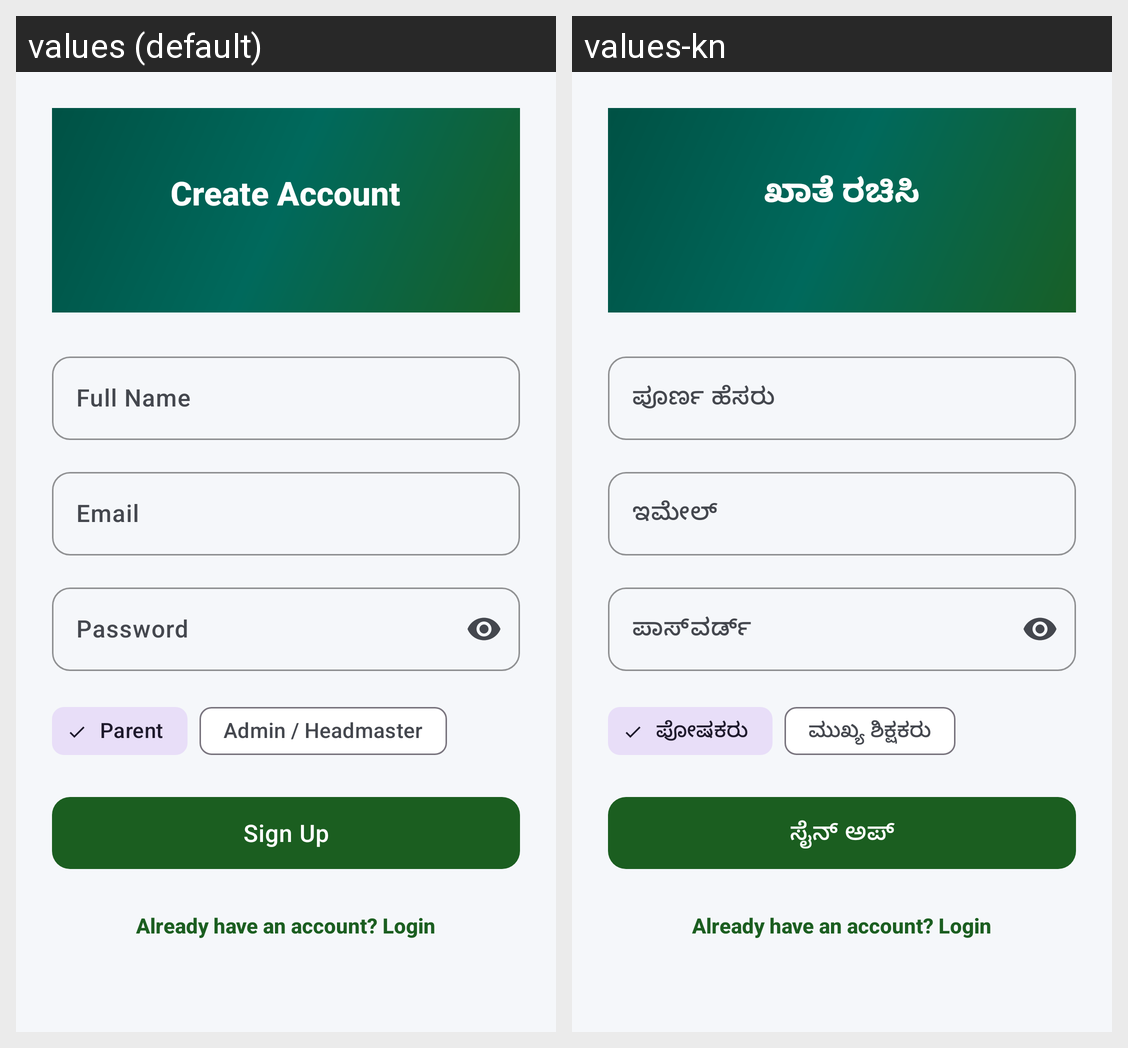

The same Android screen rendered under two of its app's locales, left to right. List the strings drawn on it with the default value and each locale's translation.
Android screen res/layout/activity_signup.xml rendered under 2 locales, left to right: values (default), values-kn. Device: Nexus 5 (rendered at 1080×1920; each locale shown at half size, 540×960, under a caption strip naming it); theme Theme.ShaleNammaPride.
Strings drawn on this screen, with the default value and each locale's value (text and hints the layout hard-codes, and strings that could not be matched under every locale, appear in the picture but are not listed):

create_account
  values: Create Account
  values-kn: ಖಾತೆ ರಚಿಸಿ

full_name
  values: Full Name
  values-kn: ಪೂರ್ಣ ಹೆಸರು

email
  values: Email
  values-kn: ಇಮೇಲ್

password
  values: Password
  values-kn: ಪಾಸ್‌ವರ್ಡ್

role_parent
  values: Parent
  values-kn: ಪೋಷಕರು

role_admin
  values: Admin / Headmaster
  values-kn: ಮುಖ್ಯ ಶಿಕ್ಷಕರು

signup
  values: Sign Up
  values-kn: ಸೈನ್ ಅಪ್

already_have_account
  values: Already have an account? Login
  values-kn: Already have an account? Login  [not translated; the default value is used]
